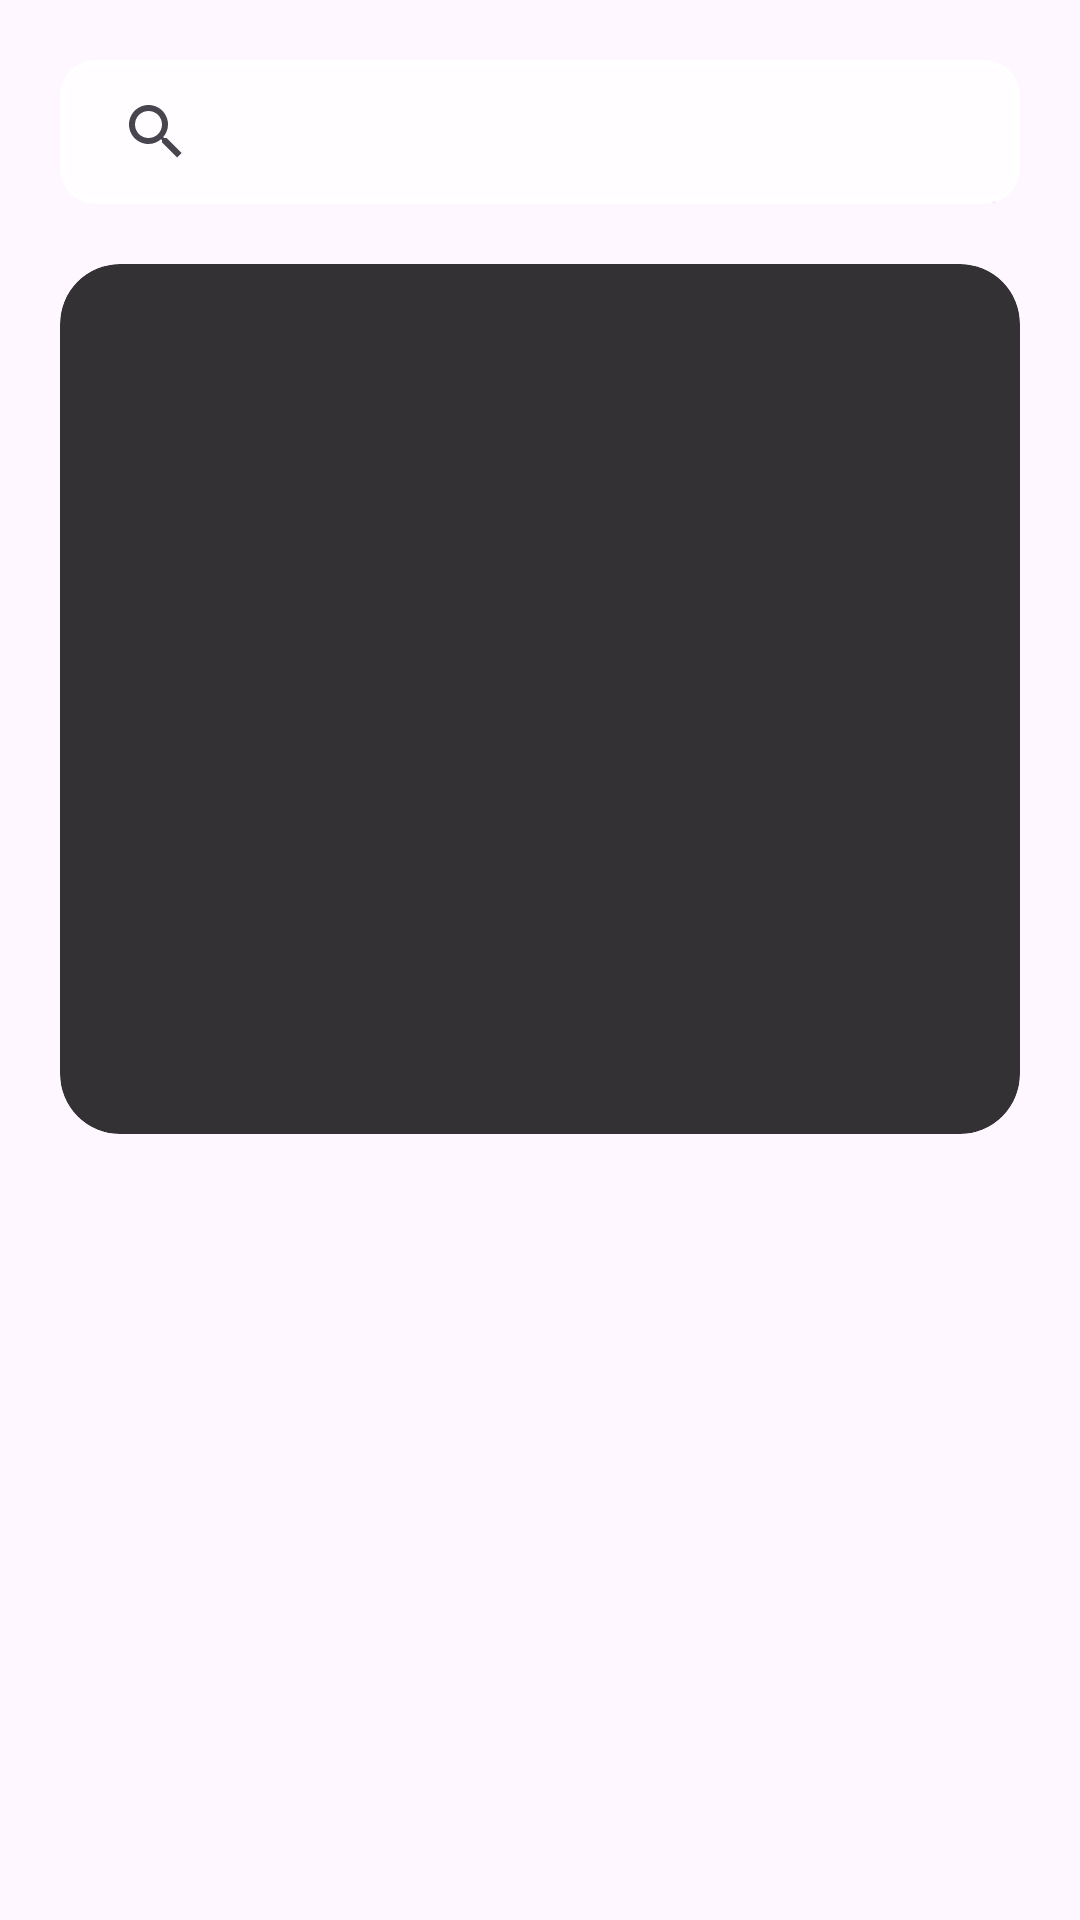

Reconstruct the res/layout file that produces this screen, plus the resources it refers to.
<!-- AndroidManifest.xml: application theme Theme.PlantLyf -->
<!-- res/layout/manageplant_add_plant_dialogbox.xml -->
<?xml version="1.0" encoding="utf-8"?>
<androidx.constraintlayout.widget.ConstraintLayout xmlns:android="http://schemas.android.com/apk/res/android"
    android:layout_width="300sp"
    android:layout_height="400dp"
    xmlns:app="http://schemas.android.com/apk/res-auto"
    xmlns:tools="http://schemas.android.com/tools">
































    <com.google.android.material.card.MaterialCardView
        android:id="@+id/searchPlantNamesContainerSV"
        android:layout_width="match_parent"
        android:layout_height="wrap_content"
        app:layout_constraintStart_toStartOf="parent"
        app:layout_constraintTop_toTopOf="parent"
        app:layout_constraintEnd_toEndOf="parent"
        android:layout_margin="20dp"

        style="@style/materialCard">

        <SearchView
            android:id="@+id/searchPlantNamesSV"
            android:layout_width="match_parent"
            android:layout_height="wrap_content"
            android:iconifiedByDefault="false"

            android:hint="Search Plant"/>


    </com.google.android.material.card.MaterialCardView>












    <androidx.cardview.widget.CardView
        android:layout_width="match_parent"
        android:layout_height="wrap_content"
        app:layout_constraintTop_toBottomOf="@id/searchPlantNamesContainerSV"
        app:layout_constraintStart_toStartOf="parent"
        app:layout_constraintEnd_toEndOf="parent"
        android:layout_margin="20dp"

        app:cardCornerRadius="20dp"

        style="@style/materialCardInverse">

        <ListView
            android:id="@+id/plantListDialogLV"
            android:layout_width="match_parent"
            android:layout_height="250dp"

            android:layout_margin="20dp" />

    </androidx.cardview.widget.CardView>


    













</androidx.constraintlayout.widget.ConstraintLayout>
<!-- resources referenced by this layout -->
<resources>
  <style name="btnStyleInverse" parent="Widget.MaterialComponents.Button.OutlinedButton">
  
          <item name="strokeWidth">2dp</item>
          <item name="strokeColor">@color/black</item>
          <item name="backgroundTint">@color/black80</item>
          <item name="rippleColor">@color/rippleWhite</item>
          <item name="cornerRadius">20dp</item>
          <item name="android:textColor">@color/white</item>
          <item name="iconTint">@color/white</item>
  
      </style>
  <style name="editTextLayout" parent="ThemeOverlay.Material3.TextInputEditText.OutlinedBox.Dense">
  
          <item name="boxStrokeColor">@color/white</item>
          <item name="boxStrokeWidth">3dp</item>
          <item name="hintTextColor">@color/white</item>
          <item name="hintEnabled">true</item>
          <item name="hintAnimationEnabled">true</item>
          <item name="boxBackgroundColor">@color/white50</item>
          <item name="boxCornerRadiusTopStart">20dp</item>
          <item name="boxCornerRadiusTopEnd">20dp</item>
          <item name="boxCornerRadiusBottomStart">20dp</item>
          <item name="boxCornerRadiusBottomEnd">20dp</item>
          <item name="cursorColor">@color/black</item>
          <item name="android:textColorHint">@color/black50</item>
          <item name="android:textColorHighlight">@color/white</item>
          <item name="android:textColor">@color/black</item>
          <item name="startIconTint">@color/black50</item>
  
      </style>
  <style name="materialCard" parent="Widget.Material3.CardView.Filled">
  
          <item name="android:backgroundTint">@color/white80</item>
          <item name="strokeColor">@color/white</item>
          <item name="strokeWidth">2dp</item>
  
      </style>
  <style name="materialCardInverse" parent="Widget.Material3.CardView.Filled">
  
          <item name="android:backgroundTint">@color/black80</item>
          <item name="strokeColor">@color/black</item>
          <item name="strokeWidth">2dp</item>
  
      </style>
  <style name="Theme.PlantLyf" parent="Base.Theme.PlantLyf" />
  <color name="black">#FF000000</color>
  <color name="black80">#CC000000</color>
  <color name="rippleWhite">#66FFFFFF</color>
  <color name="white">#FFFFFFFF</color>
  <color name="white50">#80FFFFFF</color>
  <color name="black50">#80000000</color>
  <color name="white80">#CCFFFFFF</color>
  <style name="Base.Theme.PlantLyf" parent="Theme.Material3.DayNight.NoActionBar">
          
          
  
          <item name="android:windowActivityTransitions">true</item>
          <item name="android:windowEnterTransition">@transition/enter_anim</item>
          <item name="android:windowExitTransition">@transition/exit_anim</item>
      </style>
</resources>
